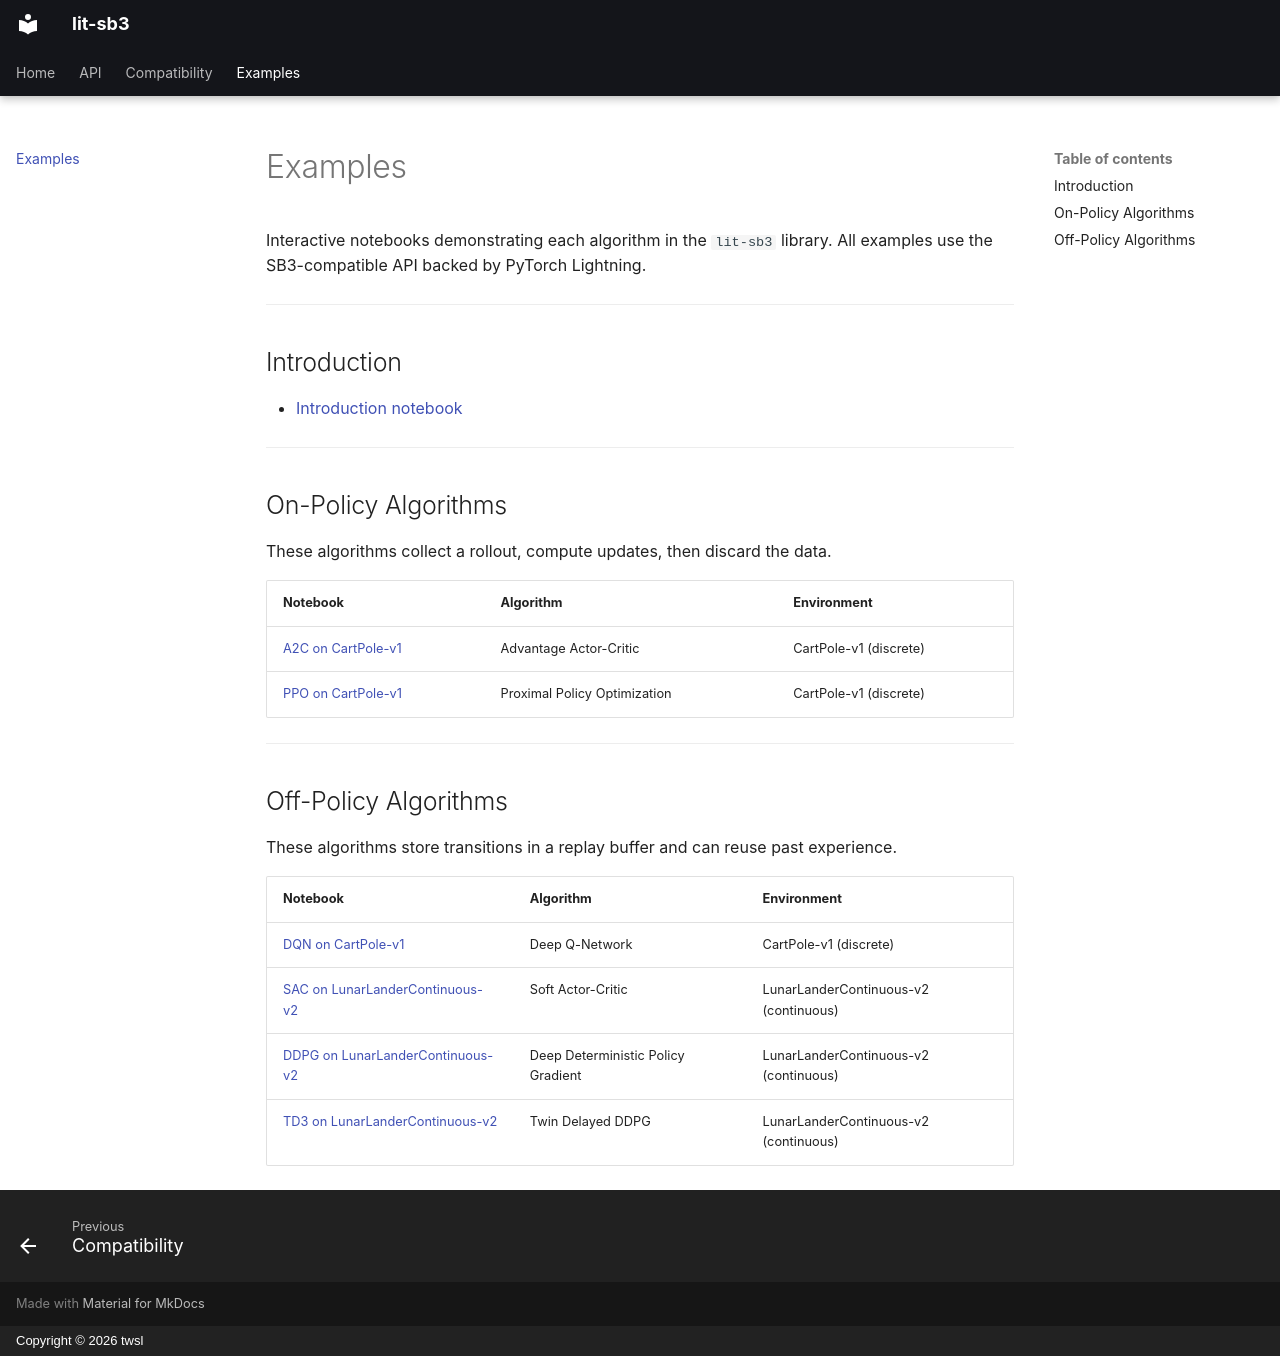

repository: twsl/lit-sb3 · page: notebooks/index.html · generator: mkdocs · copyright: Copyright © 2026 twsl

# Examples

Interactive notebooks demonstrating each algorithm in the `lit-sb3` library.
All examples use the SB3-compatible API backed by PyTorch Lightning.

---

## Introduction

- [Introduction notebook](intro_notebook.ipynb)

---

## On-Policy Algorithms

These algorithms collect a rollout, compute updates, then discard the data.

| Notebook                                           | Algorithm                    | Environment            |
| -------------------------------------------------- | ---------------------------- | ---------------------- |
| [A2C on CartPole-v1](on_policy/a2c_cartpole.ipynb) | Advantage Actor-Critic       | CartPole-v1 (discrete) |
| [PPO on CartPole-v1](on_policy/ppo_cartpole.ipynb) | Proximal Policy Optimization | CartPole-v1 (discrete) |

---

## Off-Policy Algorithms

These algorithms store transitions in a replay buffer and can reuse past experience.

| Notebook                                                              | Algorithm                          | Environment                           |
| --------------------------------------------------------------------- | ---------------------------------- | ------------------------------------- |
| [DQN on CartPole-v1](off_policy/dqn_cartpole.ipynb)                   | Deep Q-Network                     | CartPole-v1 (discrete)                |
| [SAC on LunarLanderContinuous-v2](off_policy/sac_lunarlander.ipynb)   | Soft Actor-Critic                  | LunarLanderContinuous-v2 (continuous) |
| [DDPG on LunarLanderContinuous-v2](off_policy/ddpg_lunarlander.ipynb) | Deep Deterministic Policy Gradient | LunarLanderContinuous-v2 (continuous) |
| [TD3 on LunarLanderContinuous-v2](off_policy/td3_lunarlander.ipynb)   | Twin Delayed DDPG                  | LunarLanderContinuous-v2 (continuous) |
